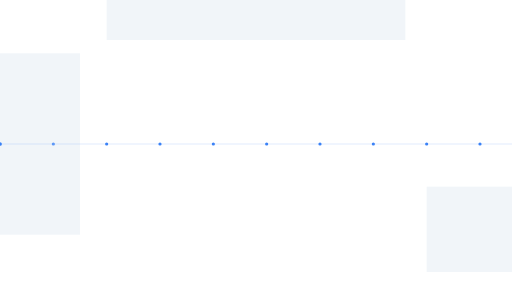
t = 0.00 s
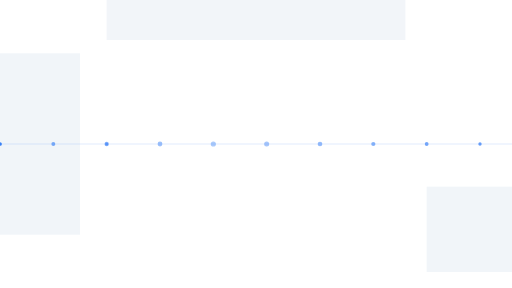
t = 1.67 s
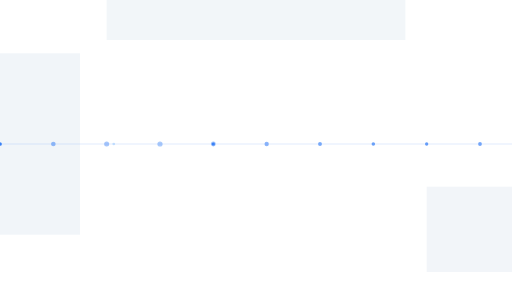
t = 3.33 s
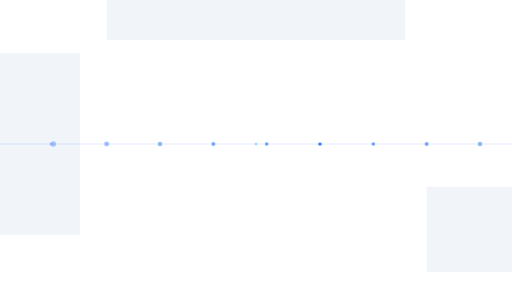
t = 5.00 s
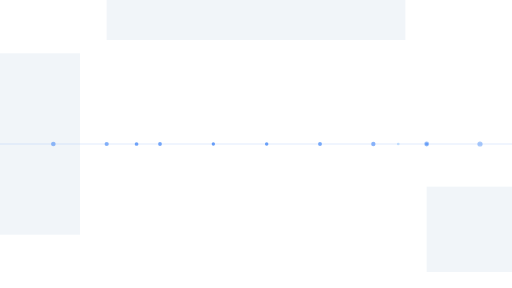
t = 6.67 s
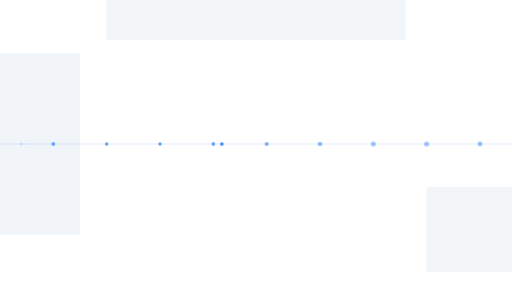
t = 8.33 s

The animated SVG that drew these frames (rendered in a browser with its animation timeline set to each time). Animation: 27 SMIL elements (animate=27); frames cover the first 8.33 s, repeats indefinitely.

<svg xmlns="http://www.w3.org/2000/svg" viewBox="0 0 1920 1080" preserveAspectRatio="xMidYMid slice">
  <rect width="1920" height="1080" fill="#ffffff"/>
  
  <!-- Formes géométriques -->
  <rect x="0" y="200" width="300" height="680" fill="#f1f5f9">
    <animate attributeName="opacity" values="1;0.95;1" dur="5s" repeatCount="indefinite"/>
  </rect>
  
  <rect x="400" y="0" width="1120" height="150" fill="#f1f5f9">
    <animate attributeName="opacity" values="1;0.93;1" dur="6s" repeatCount="indefinite"/>
  </rect>
  
  <rect x="1600" y="700" width="320" height="320" fill="#f1f5f9">
    <animate attributeName="opacity" values="1;0.94;1" dur="5.5s" repeatCount="indefinite"/>
  </rect>
  
  <!-- Ligne d'accent avec data flow -->
  <line x1="0" y1="540" x2="1920" y2="540" stroke="#3b82f6" stroke-width="4" opacity="0.15"/>
  
  <!-- Particles qui se déplacent sur la ligne -->
  <circle cx="0" cy="540" r="6" fill="#3b82f6">
    <animate attributeName="cx" values="0;1920" dur="8s" repeatCount="indefinite"/>
    <animate attributeName="opacity" values="0;1;1;0" dur="8s" repeatCount="indefinite"/>
  </circle>
  
  <circle cx="0" cy="540" r="5" fill="#93c5fd">
    <animate attributeName="cx" values="0;1920" dur="6s" begin="2s" repeatCount="indefinite"/>
    <animate attributeName="opacity" values="0;0.8;0.8;0" dur="6s" begin="2s" repeatCount="indefinite"/>
  </circle>
  
  <circle cx="0" cy="540" r="7" fill="#3b82f6">
    <animate attributeName="cx" values="0;1920" dur="10s" begin="4s" repeatCount="indefinite"/>
    <animate attributeName="opacity" values="0;0.9;0.9;0" dur="10s" begin="4s" repeatCount="indefinite"/>
  </circle>
  
  <!-- Points de connexion pulsants -->
  <circle cx="200" cy="540" r="6" fill="#3b82f6">
    <animate attributeName="r" values="6;10;6" dur="2s" repeatCount="indefinite"/>
    <animate attributeName="opacity" values="0.8;0.4;0.8" dur="2s" repeatCount="indefinite"/>
  </circle>
  
  <circle cx="400" cy="540" r="6" fill="#3b82f6">
    <animate attributeName="r" values="6;10;6" dur="2s" begin="0.2s" repeatCount="indefinite"/>
    <animate attributeName="opacity" values="0.8;0.4;0.8" dur="2s" begin="0.2s" repeatCount="indefinite"/>
  </circle>
  
  <circle cx="600" cy="540" r="6" fill="#3b82f6">
    <animate attributeName="r" values="6;10;6" dur="2s" begin="0.4s" repeatCount="indefinite"/>
    <animate attributeName="opacity" values="0.8;0.4;0.8" dur="2s" begin="0.4s" repeatCount="indefinite"/>
  </circle>
  
  <circle cx="800" cy="540" r="6" fill="#3b82f6">
    <animate attributeName="r" values="6;10;6" dur="2s" begin="0.6s" repeatCount="indefinite"/>
    <animate attributeName="opacity" values="0.8;0.4;0.8" dur="2s" begin="0.6s" repeatCount="indefinite"/>
  </circle>
  
  <circle cx="1000" cy="540" r="6" fill="#3b82f6">
    <animate attributeName="r" values="6;10;6" dur="2s" begin="0.8s" repeatCount="indefinite"/>
    <animate attributeName="opacity" values="0.8;0.4;0.8" dur="2s" begin="0.8s" repeatCount="indefinite"/>
  </circle>
  
  <circle cx="1200" cy="540" r="6" fill="#3b82f6">
    <animate attributeName="r" values="6;10;6" dur="2s" begin="1s" repeatCount="indefinite"/>
    <animate attributeName="opacity" values="0.8;0.4;0.8" dur="2s" begin="1s" repeatCount="indefinite"/>
  </circle>
  
  <circle cx="1400" cy="540" r="6" fill="#3b82f6">
    <animate attributeName="r" values="6;10;6" dur="2s" begin="1.2s" repeatCount="indefinite"/>
    <animate attributeName="opacity" values="0.8;0.4;0.8" dur="2s" begin="1.2s" repeatCount="indefinite"/>
  </circle>
  
  <circle cx="1600" cy="540" r="6" fill="#3b82f6">
    <animate attributeName="r" values="6;10;6" dur="2s" begin="1.4s" repeatCount="indefinite"/>
    <animate attributeName="opacity" values="0.8;0.4;0.8" dur="2s" begin="1.4s" repeatCount="indefinite"/>
  </circle>
  
  <circle cx="1800" cy="540" r="6" fill="#3b82f6">
    <animate attributeName="r" values="6;10;6" dur="2s" begin="1.6s" repeatCount="indefinite"/>
    <animate attributeName="opacity" values="0.8;0.4;0.8" dur="2s" begin="1.6s" repeatCount="indefinite"/>
  </circle>
</svg>